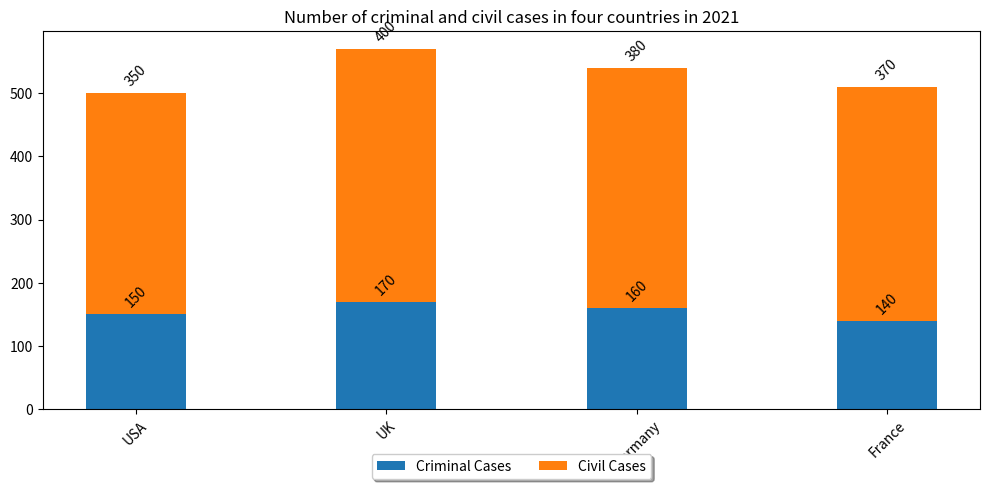

Write Python code to recreate this figure. (Note: this script raises an exception after producing the figure.)

import matplotlib.pyplot as plt
import numpy as np

# Data
Country = ['USA', 'UK', 'Germany', 'France']
Criminal_Cases = [150, 170, 160, 140]
Civil_Cases = [350, 400, 380, 370]

# Create figure
fig = plt.figure(figsize=(10,5))
ax = fig.add_subplot(111)

# Stacked bar chart
width = 0.4
x = np.arange(len(Country))
ax.bar(x, Criminal_Cases, width, label='Criminal Cases')
ax.bar(x, Civil_Cases, width, bottom=Criminal_Cases, label='Civil Cases')

# Label the bars
for i in range(len(Country)):
    ax.annotate('{}'.format(Criminal_Cases[i]),
                xy=(i, Criminal_Cases[i]),
                xytext=(0, 3),  # 3 points vertical offset
                textcoords="offset points",
                ha='center', va='bottom', rotation=45)
    ax.annotate('{}'.format(Civil_Cases[i]),
                xy=(i, Criminal_Cases[i]+Civil_Cases[i]),
                xytext=(0, 3),  # 3 points vertical offset
                textcoords="offset points",
                ha='center', va='bottom', rotation=45)

# Naming the x-axis
plt.xticks(x, Country, rotation=45)

# Add legend
ax.legend(loc='upper center', bbox_to_anchor=(0.5, -0.1), shadow=True, ncol=2)

# Add title
ax.set_title('Number of criminal and civil cases in four countries in 2021')

# Resize the figure
plt.tight_layout()

# Save the figure
plt.savefig('Bar Chart/png/88.png')

# Clear the current image state
plt.cla()
